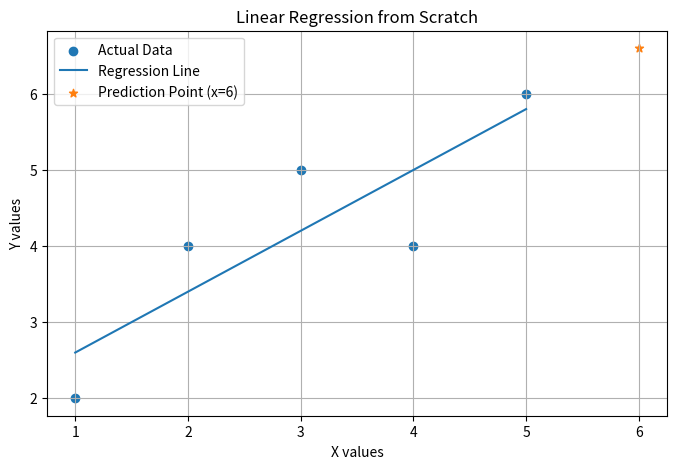

This figure's Python source:
import matplotlib.pyplot as plt
import math
x = [1, 2, 3, 4, 5]
y = [2, 4, 5, 4, 6]

n = len(x)

sum_x = sum(x)
sum_y = sum(y)
sum_xy = sum(x[i] * y[i] for i in range(n))
sum_x2 = sum(x[i] ** 2 for i in range(n))

m = (n * sum_xy - sum_x * sum_y) / (n * sum_x2 - sum_x ** 2)
c = (sum_y - m * sum_x) / n

print("Slope (m):", m)
print("Intercept (c):", c)

def predict(x_val):
    return m * x_val + c

y_pred = [predict(xi) for xi in x]
mse = sum((y[i] - y_pred[i])**2 for i in range(n)) / n
rmse = math.sqrt(mse)

print("Mean Squared Error (MSE):", mse)
print("Root Mean Squared Error (RMSE):", rmse)

x_test = 6
y_test = predict(x_test)

plt.figure(figsize=(8, 5))

plt.scatter(x, y, label="Actual Data", marker="o")
plt.plot(x, y_pred, label="Regression Line")
plt.scatter(x_test, y_test, label="Prediction Point (x=6)", marker="*")

plt.xlabel("X values")
plt.ylabel("Y values")
plt.title("Linear Regression from Scratch")

plt.legend()
plt.grid(True)
plt.show()
